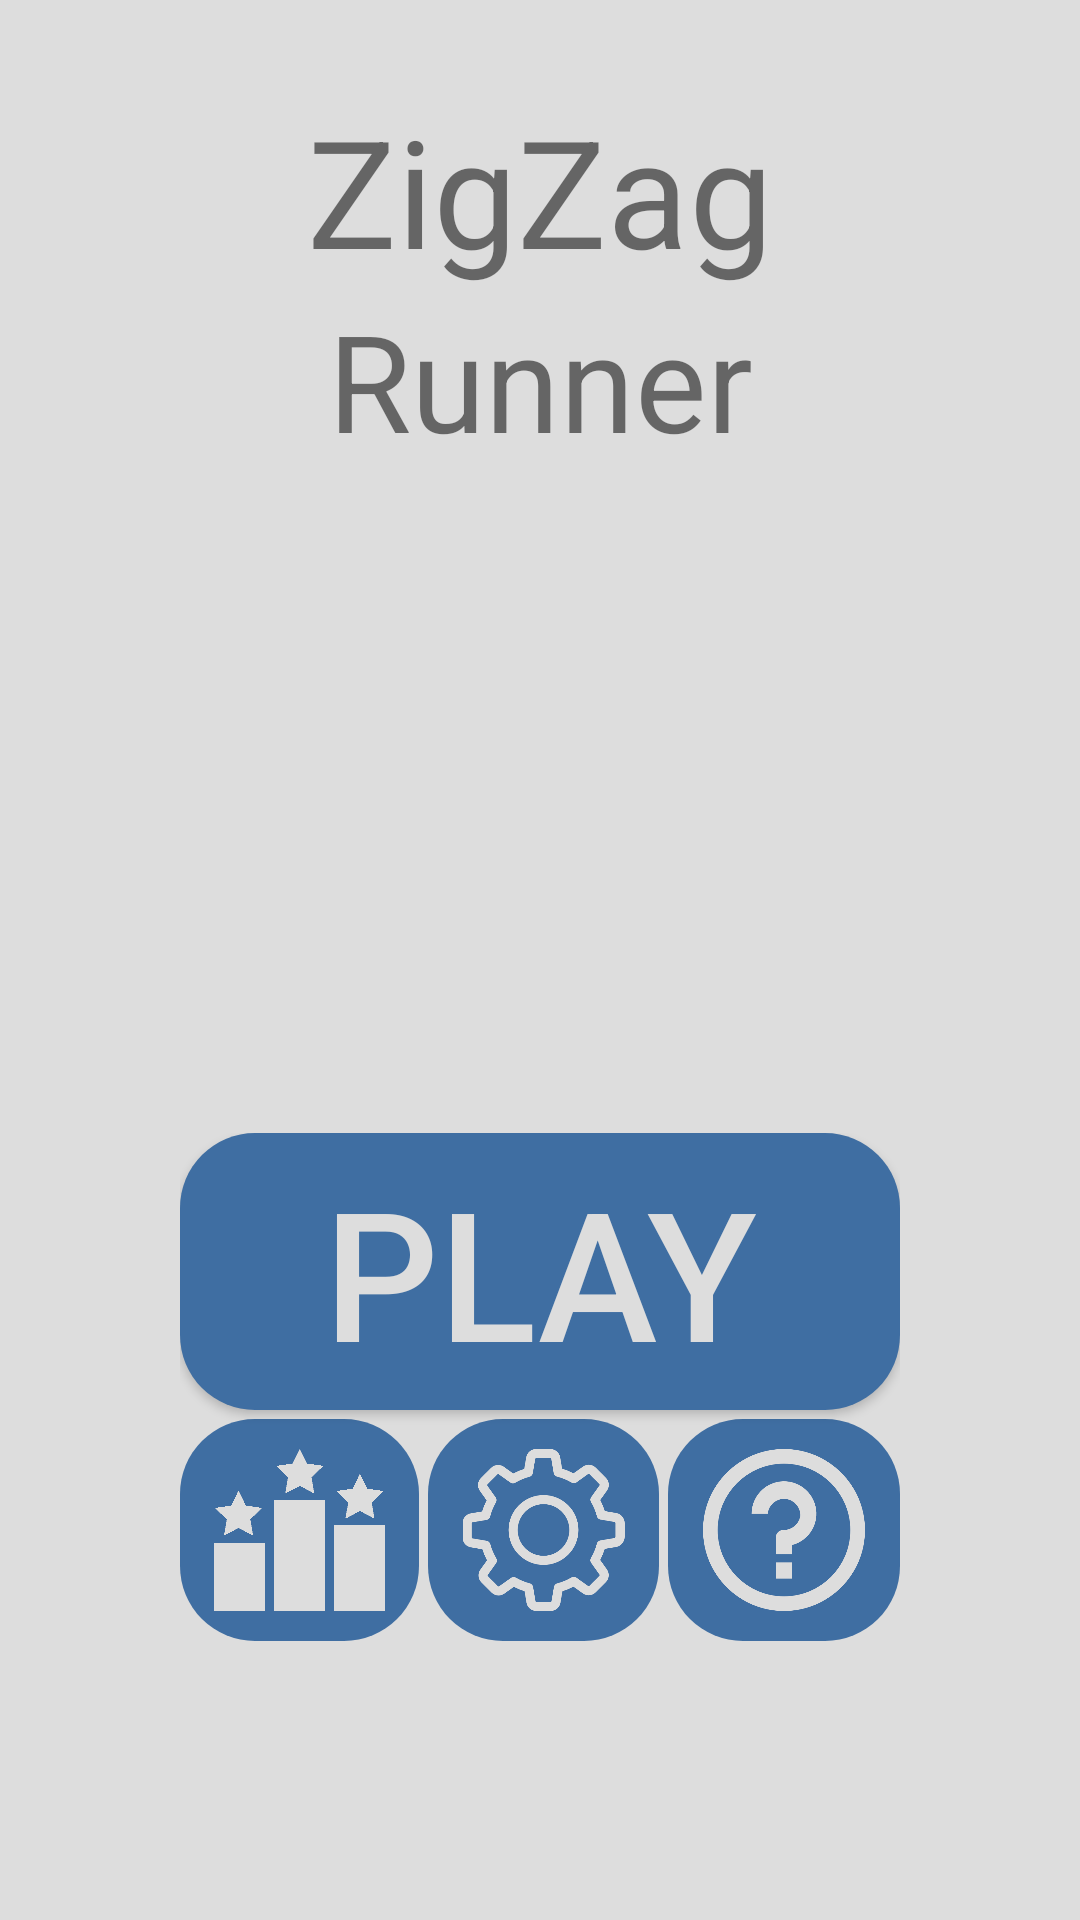

Here is an Android app screen rendered from its layout file. Give the layout XML and the strings, colors and styles it references.
<!-- AndroidManifest.xml: application theme Theme.AppCompat.Light.NoActionBar -->
<!-- res/layout/activity_menu_zig_zag.xml -->
<?xml version="1.0" encoding="utf-8"?>

<RelativeLayout xmlns:android="http://schemas.android.com/apk/res/android"
    android:layout_width="match_parent"
    android:layout_height="match_parent">


    <LinearLayout
        android:gravity="center"
        android:orientation="vertical"
        android:layout_width="match_parent"
        android:layout_height="match_parent"
        android:background="#dddddd">


        <LinearLayout


            android:layout_width="match_parent"
            android:layout_height="wrap_content"
            android:orientation="vertical"

            android:layout_weight="0.3">
            <TextView
                android:id="@+id/titletop"
                android:gravity="center"
                android:textSize="50dp"
                android:text="@string/titletop"
                android:paddingTop="30dp"
                android:layout_width="match_parent"
                android:layout_height="wrap_content" />
            <TextView
                android:layout_marginBottom="20dp"
                android:id="@+id/titlebot"
                android:gravity="center"
                android:textSize="45dp"
                android:text="@string/titlebot"
                android:layout_width="match_parent"
                android:layout_height="wrap_content" />
            <ImageView
                android:id="@+id/starView"
                android:layout_width="wrap_content"
                android:layout_height="35dp"
                android:layout_gravity="center"
                android:adjustViewBounds="true"
                android:visibility="invisible"
                android:src="@drawable/star"/>
            <TextView
                android:id="@+id/lastScore"
                android:gravity="center"
                android:textSize="45dp"
                android:layout_width="match_parent"
                android:layout_height="wrap_content" />
            <TextView
                android:id="@+id/score"
                android:gravity="center"
                android:textSize="35dp"
                android:layout_width="match_parent"
                android:layout_height="wrap_content" />
            </LinearLayout>
        <LinearLayout
            android:gravity="top"
            android:orientation="vertical"
            android:layout_width="match_parent"
            android:paddingRight="60dp"
            android:paddingLeft="60dp"
            android:layout_height="wrap_content"
            android:layout_weight="0.5">
        <Button
            android:background="@drawable/mybutton"
            android:id="@+id/playButton"
            android:layout_width="match_parent"
            android:layout_height="0dp"
            android:layout_weight="0.6"
            android:textColor="#dddddd"
            android:text="@string/playButton"
            android:textSize="60dp" />
            <LinearLayout
                android:paddingTop="3dp"
                android:gravity="center"
                android:orientation="horizontal"
                android:layout_width="match_parent"
                android:layout_height="0dp"
                android:layout_weight="0.5">
                <ImageButton
                    android:id="@+id/rankButton"
                android:padding="10dp"
                android:layout_marginRight="3dp"
                android:layout_width="wrap_content"
                android:layout_height="match_parent"
                android:layout_weight="1"
                android:background="@drawable/mybutton"
                android:src="@drawable/rank"
                android:adjustViewBounds="true"
                android:scaleType="fitCenter"/>
                <ImageButton
                    android:id="@+id/settingsButton"
                android:padding="10dp"
                android:layout_marginRight="3dp"
                android:layout_width="wrap_content"
                android:layout_height="match_parent"
                android:layout_weight="1"
                android:background="@drawable/mybutton"
                android:src="@drawable/settings"
                android:adjustViewBounds="true"
                android:scaleType="fitCenter"
                />

                <ImageButton
                    android:id="@+id/aboutButton"
                android:adjustViewBounds="true"
                android:layout_width="wrap_content"
                android:layout_height="match_parent"
                android:layout_weight="1"
                android:background="@drawable/mybutton"
                android:src="@drawable/question"
                android:padding="10dp"
                android:scaleType="fitCenter"/>
            </LinearLayout>
            <LinearLayout
                android:layout_width="match_parent"
                android:layout_height="0dp"
                android:layout_weight="0.6"></LinearLayout>
        </LinearLayout>
    </LinearLayout>
</RelativeLayout>
<!-- resources referenced by this layout -->
<resources>
  <!-- drawable mybutton (drawable) -->
  <?xml version="1.0" encoding="utf-8"?>
  
  <selector xmlns:android="http://schemas.android.com/apk/res/android">
      <item android:state_pressed="true" >
          <shape android:shape="rectangle"  >
              <corners android:radius="25dp" />
              <solid android:color="#608BBB" />
          </shape>
      </item>
  
      <item >
          <shape android:shape="rectangle"  >
              <corners android:radius="25dp"  />
              <solid android:color="#3f6ea2" />
  
          </shape>
      </item>
  </selector>
  <!-- drawable question: png bitmap (drawable, 16034 bytes) -->
  <!-- drawable rank: png bitmap (drawable, 3165 bytes) -->
  <!-- drawable settings: png bitmap (drawable, 19825 bytes) -->
  <string name="playButton">Play</string>
  <string name="titlebot">Runner </string>
  <string name="titletop">ZigZag </string>
</resources>
